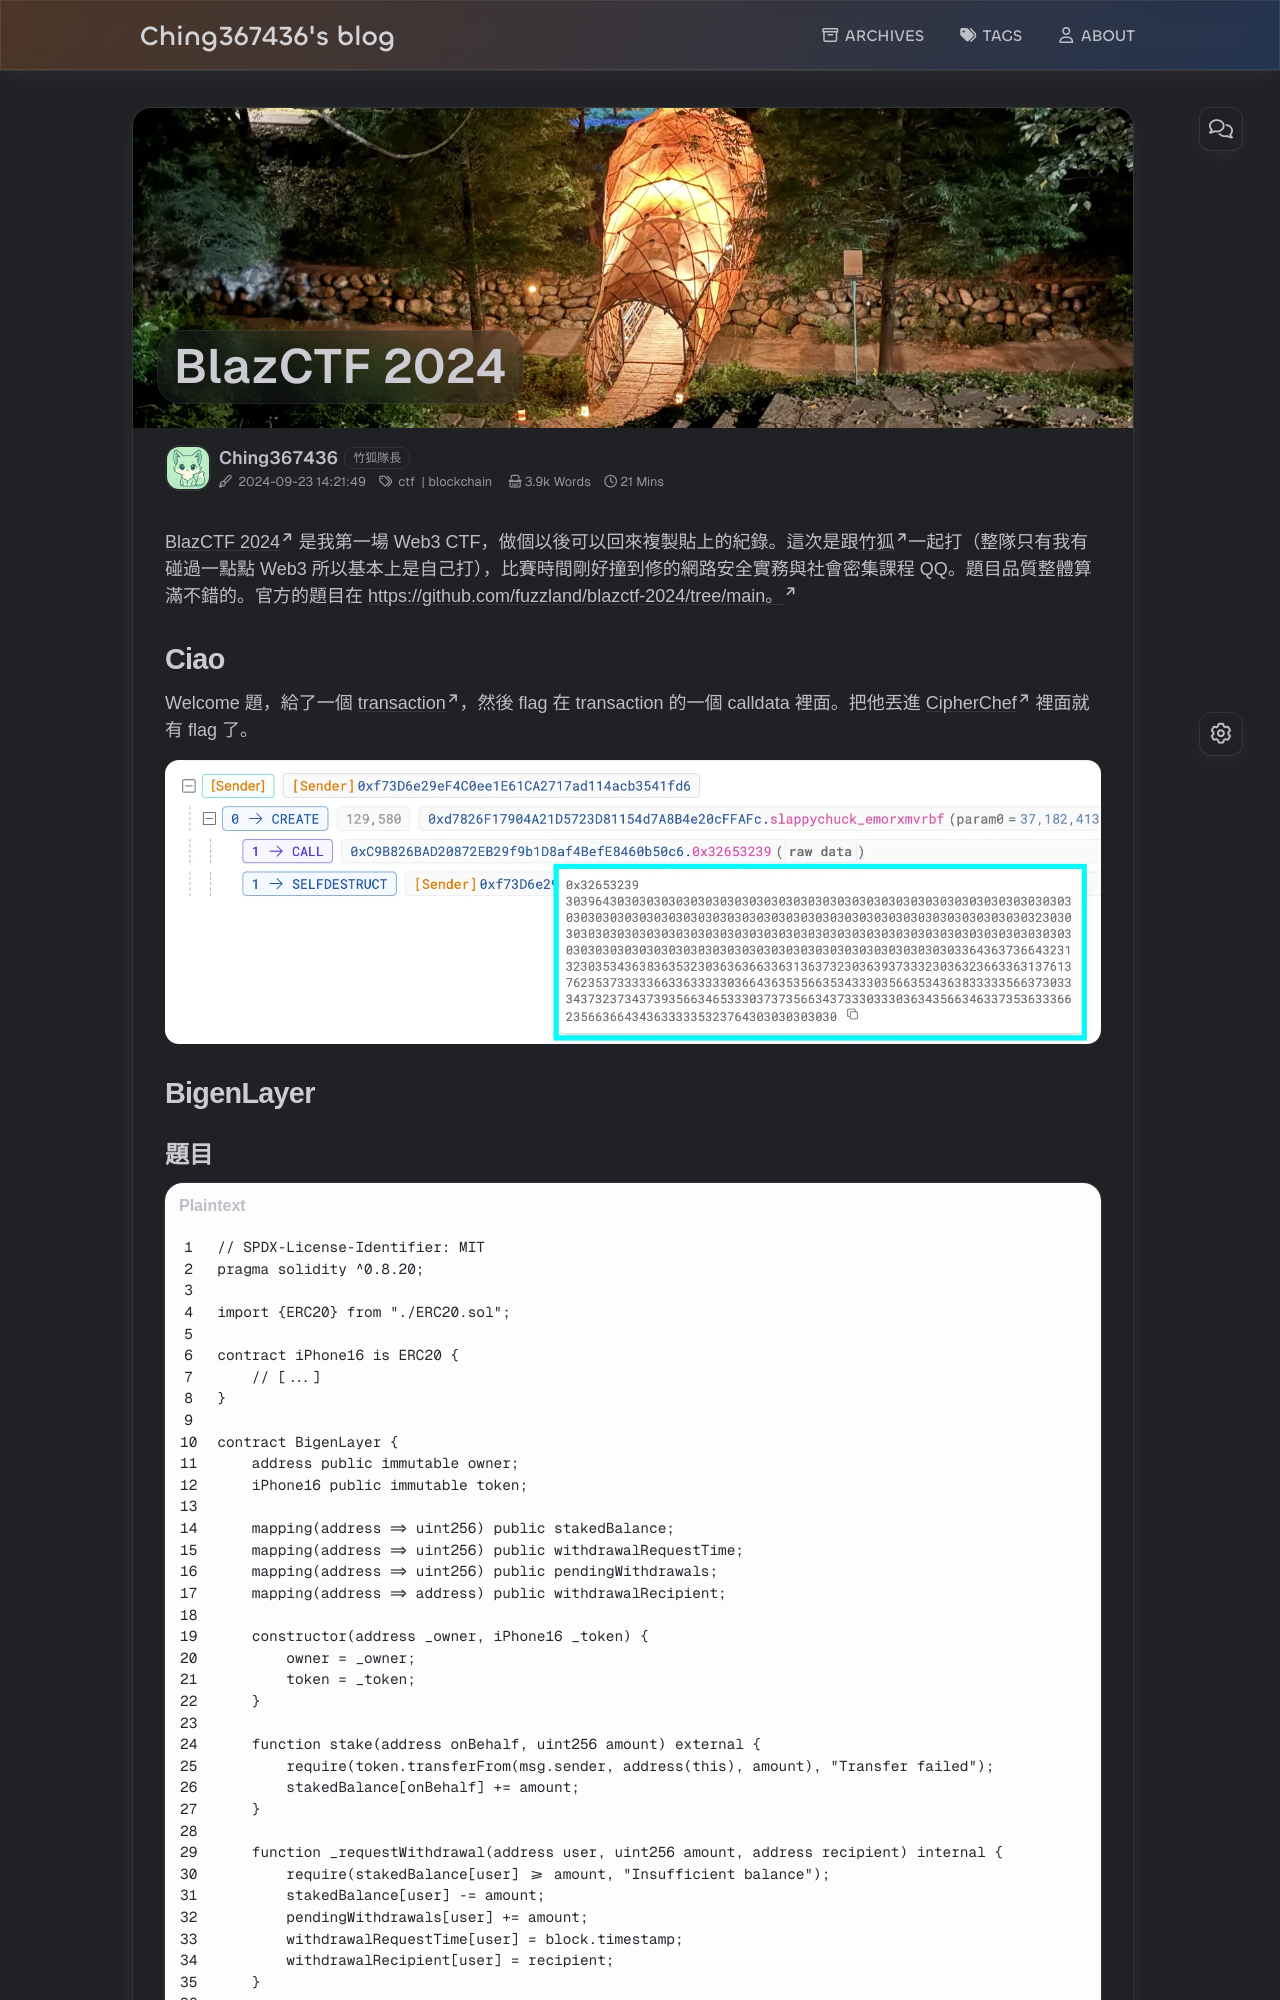

repository: Ching367436/blog · page: blazctf-2024/index.html · generator: jekyll

---
title: BlazCTF 2024
date: 2024-09-23 14:21:49
tags: 
  - blockchain
  - ctf
typora-root-url: .
excerpt: BlazCTF 2024 是我第一場 Web3 CTF。這次是跟[竹狐](https://ctftime.org/team/280959)一起打（整隊只有我有碰過一點點 Web3 所以基本上是自己打）。題目品質整體算滿不錯的。
cover: /blazctf-2024/cover.webp
photos:
  - /blazctf-2024/cover.webp
---

[BlazCTF 2024](https://ctftime.org/event/2492/) 是我第一場 Web3 CTF，做個以後可以回來複製貼上的紀錄。這次是跟[竹狐](https://ctftime.org/team/280959)一起打（整隊只有我有碰過一點點 Web3 所以基本上是自己打），比賽時間剛好撞到修的網路安全實務與社會密集課程 QQ。題目品質整體算滿不錯的。官方的題目在 https://github.com/fuzzland/blazctf-2024/tree/main。

### Ciao

Welcome 題，給了一個 [transaction](https://app.sentio.xyz/tx/42161/0xd58271ed821a19fa5af95245e2be55782cad67f46556aa437e1af157267ce6d4?nav=s)，然後 flag 在 transaction 的一個 calldata 裡面。把他丟進 [CipherChef](https://gchq.github.io/CyberChef/#recipe=From_Hex('None')From_Hex('Auto')&input=MzI2NTMyMzkzMDM5NjQzMDMwMzAzMDMwMzAzMDMwMzAzMDMwMzAzMDMwMzAzMDMwMzAzMDMwMzAzMDMwMzAzMDMwMzAzMDMwMzAzMDMwMzAzMDMwMzAzMDMwMzAzMDMwMzAzMDMwMzAzMDMwMzAzMDMwMzAzMDMwMzAzMDMwMzAzMDMwMzAzMDMwMzAzMjMwMzAzMDMwMzAzMDMwMzAzMDMwMzAzMDMwMzAzMDMwMzAzMDMwMzAzMDMwMzAzMDMwMzAzMDMwMzAzMDMwMzAzMDMwMzAzMDMwMzAzMDMwMzAzMDMwMzAzMDMwMzAzMDMwMzAzMDMwMzAzMDMwMzAzMDMwMzAzMDMwMzAzMDMzNjQzNjM3MzY2NDMyMzEzMjMwMzUzNDM2MzgzNjM1MzIzMDM2MzYzNjYzMzYzMTM2MzczMjMwMzYzOTM3MzMzMjMwMzYzMjM2NjMzNjMxMzc2MTM3NjIzNTM3MzMzMzM2NjMzNjMzMzMzMDM2NjQzNjM1MzU2NjM1MzQzMzMwMzU2NjM1MzQzNjM4MzMzMzM1NjYzNzMwMzMzNDM3MzIzNzM0MzczOTM1NjYzNDY1MzMzMDM3MzczNTY2MzQzNzMzMzAzMzMwMzYzNDM1NjYzNDYzMzczNTM2MzMzNjYyMzU2NjM2NjQzNDM2MzMzMzM1MzIzNzY0MzAzMDMwMzAzMDMw) 裡面就有 flag 了。

![ciao](/blazctf-2024/ciao.webp)

### BigenLayer
